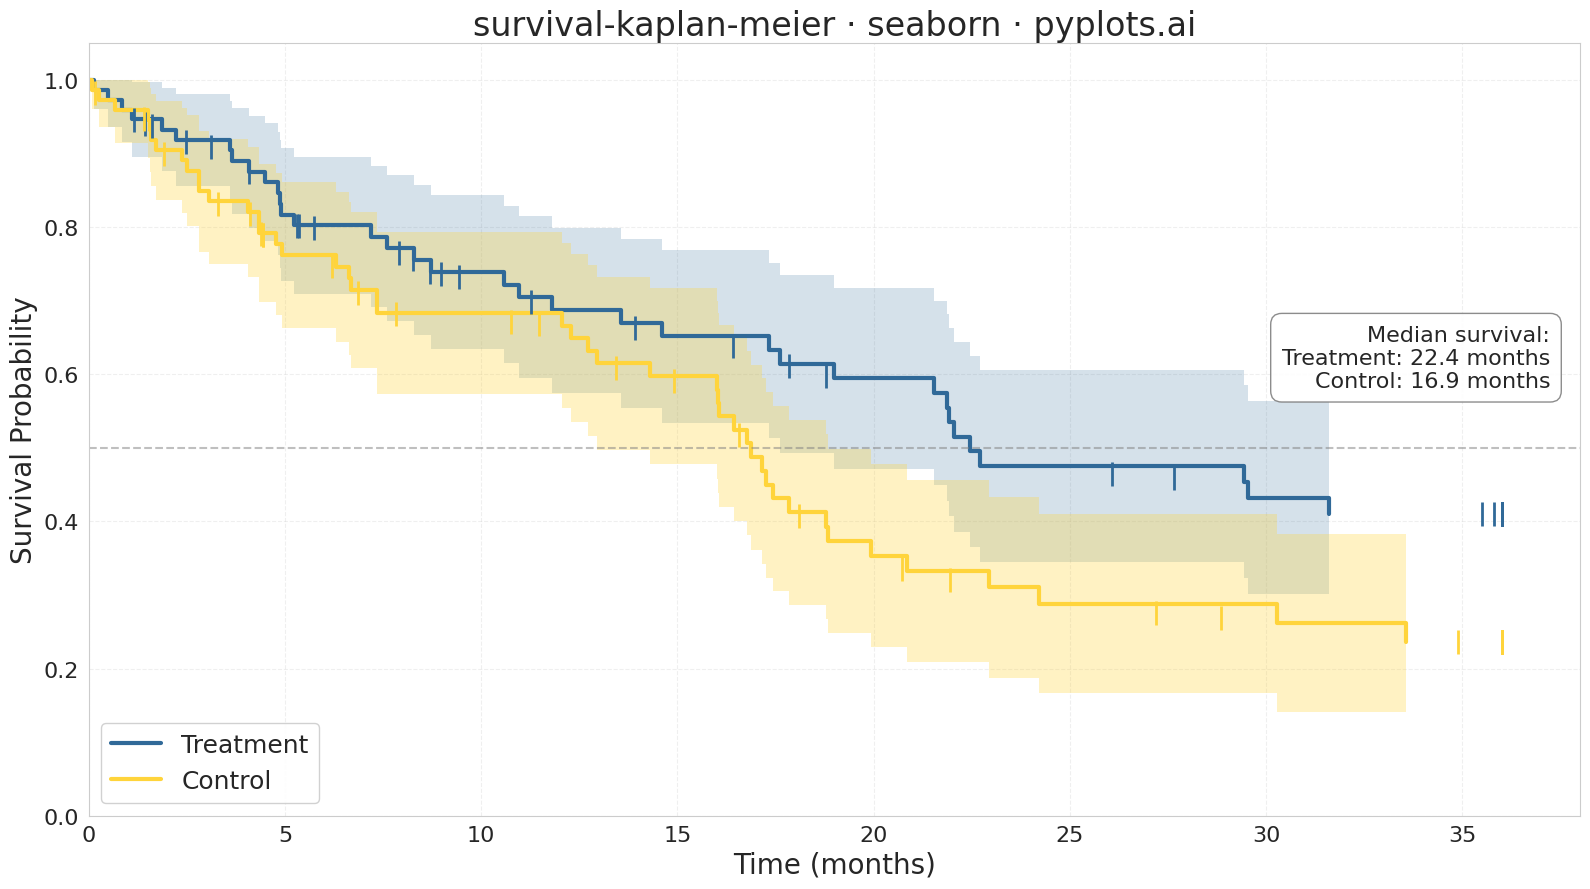

The matplotlib source for this figure:
""" pyplots.ai
survival-kaplan-meier: Kaplan-Meier Survival Plot
Library: seaborn 0.13.2 | Python 3.13.11
Quality: 91/100 | Created: 2025-12-29
"""

import matplotlib.pyplot as plt
import numpy as np
import pandas as pd
import seaborn as sns


# Kaplan-Meier estimator function
def kaplan_meier(time, event):
    """Calculate Kaplan-Meier survival estimates with confidence intervals."""
    df = pd.DataFrame({"time": time, "event": event}).sort_values("time")

    # Get unique event times (only where events occurred)
    event_times = df[df["event"] == 1]["time"].unique()
    event_times = np.sort(event_times)

    survival = []
    ci_lower = []
    ci_upper = []
    times = [0]
    survival.append(1.0)
    ci_lower.append(1.0)
    ci_upper.append(1.0)

    s = 1.0
    var_sum = 0.0

    for t in event_times:
        n_at_risk = len(df[df["time"] >= t])
        n_events = len(df[(df["time"] == t) & (df["event"] == 1)])

        if n_at_risk > 0:
            s *= 1 - n_events / n_at_risk
            if n_at_risk > n_events:
                var_sum += n_events / (n_at_risk * (n_at_risk - n_events))

        times.append(t)
        survival.append(s)

        # Greenwood's formula for confidence intervals
        if s > 0 and var_sum > 0:
            se = s * np.sqrt(var_sum)
            ci_lower.append(max(0, s - 1.96 * se))
            ci_upper.append(min(1, s + 1.96 * se))
        else:
            ci_lower.append(s)
            ci_upper.append(s)

    return np.array(times), np.array(survival), np.array(ci_lower), np.array(ci_upper)


# Generate synthetic clinical trial data
np.random.seed(42)
n_patients = 150

# Treatment group (better survival)
n_treatment = 75
treatment_time = np.random.exponential(scale=24, size=n_treatment)
treatment_time = np.clip(treatment_time, 0, 36)  # Max follow-up 36 months
treatment_event = np.random.binomial(1, 0.6, size=n_treatment)
# Censor some patients (still alive at end of study)
treatment_event[treatment_time >= 35] = 0

# Control group (worse survival)
n_control = 75
control_time = np.random.exponential(scale=16, size=n_control)
control_time = np.clip(control_time, 0, 36)
control_event = np.random.binomial(1, 0.75, size=n_control)
control_event[control_time >= 35] = 0

# Calculate Kaplan-Meier estimates for each group
treat_times, treat_surv, treat_ci_lo, treat_ci_hi = kaplan_meier(treatment_time, treatment_event)
ctrl_times, ctrl_surv, ctrl_ci_lo, ctrl_ci_hi = kaplan_meier(control_time, control_event)

# Get censored observations for marking
treat_censor_times = treatment_time[treatment_event == 0]
ctrl_censor_times = control_time[control_event == 0]

# Interpolate survival at censoring times for tick marks
treat_censor_surv = np.interp(treat_censor_times, treat_times, treat_surv)
ctrl_censor_surv = np.interp(ctrl_censor_times, ctrl_times, ctrl_surv)

# Colors
treatment_color = "#306998"  # Python Blue
control_color = "#FFD43B"  # Python Yellow

# Create plot
sns.set_style("whitegrid")
fig, ax = plt.subplots(figsize=(16, 9))

# Plot treatment group survival curve (step function)
ax.step(treat_times, treat_surv, where="post", color=treatment_color, linewidth=3, label="Treatment")
ax.fill_between(treat_times, treat_ci_lo, treat_ci_hi, step="post", alpha=0.2, color=treatment_color, linewidth=0)

# Plot control group survival curve (step function)
ax.step(ctrl_times, ctrl_surv, where="post", color=control_color, linewidth=3, label="Control")
ax.fill_between(ctrl_times, ctrl_ci_lo, ctrl_ci_hi, step="post", alpha=0.3, color=control_color, linewidth=0)

# Mark censored observations with tick marks
ax.scatter(treat_censor_times, treat_censor_surv, marker="|", s=300, color=treatment_color, linewidths=2, zorder=5)
ax.scatter(ctrl_censor_times, ctrl_censor_surv, marker="|", s=300, color=control_color, linewidths=2, zorder=5)

# Calculate median survival times
treat_median_idx = np.where(treat_surv <= 0.5)[0]
treat_median = treat_times[treat_median_idx[0]] if len(treat_median_idx) > 0 else None
ctrl_median_idx = np.where(ctrl_surv <= 0.5)[0]
ctrl_median = ctrl_times[ctrl_median_idx[0]] if len(ctrl_median_idx) > 0 else None

# Add median survival annotation
if treat_median is not None:
    ax.axhline(y=0.5, color="gray", linestyle="--", alpha=0.5, linewidth=1.5)
    annotation_text = f"Median survival:\nTreatment: {treat_median:.1f} months"
    if ctrl_median is not None:
        annotation_text += f"\nControl: {ctrl_median:.1f} months"
    ax.annotate(
        annotation_text,
        xy=(0.98, 0.55),
        xycoords="axes fraction",
        fontsize=16,
        ha="right",
        va="bottom",
        bbox={"boxstyle": "round,pad=0.5", "facecolor": "white", "edgecolor": "gray", "alpha": 0.9},
    )

# Labels and styling
ax.set_xlabel("Time (months)", fontsize=20)
ax.set_ylabel("Survival Probability", fontsize=20)
ax.set_title("survival-kaplan-meier · seaborn · pyplots.ai", fontsize=24)
ax.tick_params(axis="both", labelsize=16)

ax.set_xlim(0, 38)
ax.set_ylim(0, 1.05)

# Legend
ax.legend(fontsize=18, loc="lower left", framealpha=0.9)

# Subtle grid
ax.grid(True, alpha=0.3, linestyle="--")

plt.tight_layout()
plt.savefig("plot.png", dpi=300, bbox_inches="tight")
